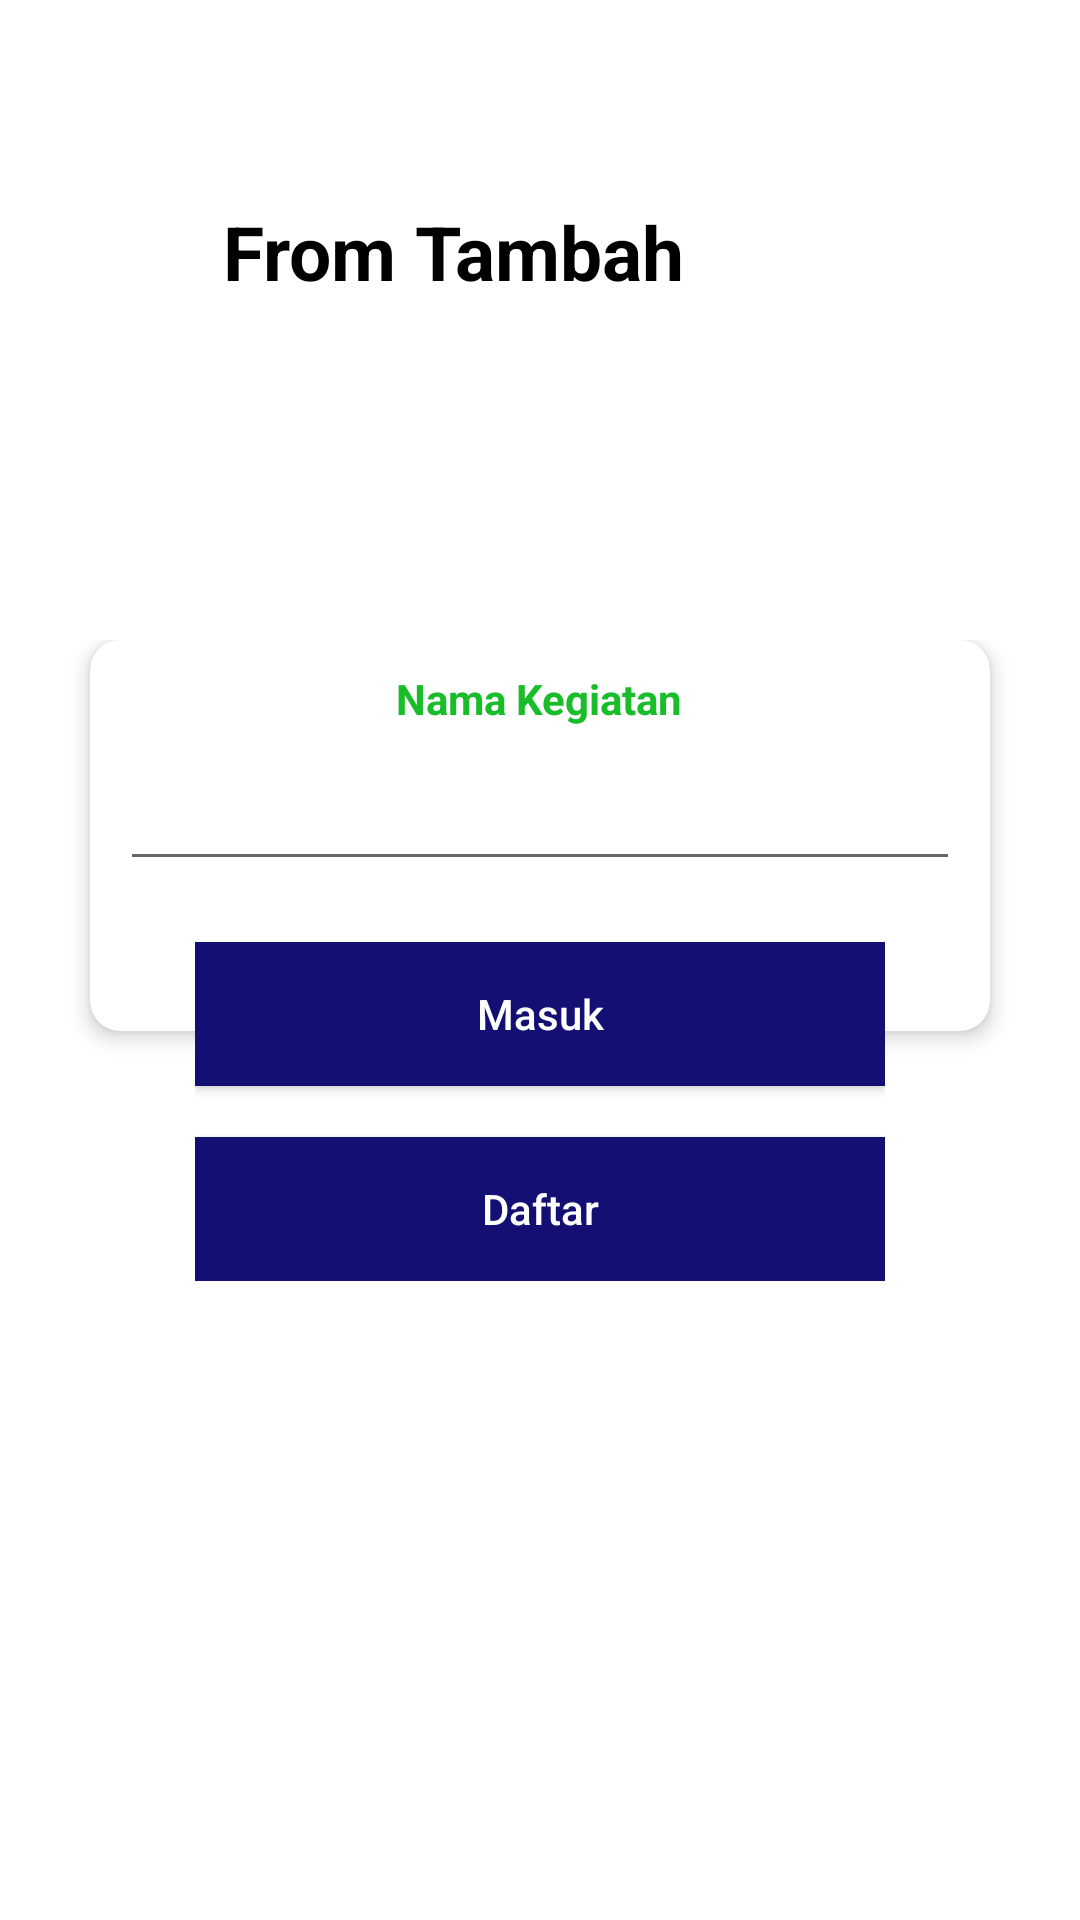

Write the Android layout XML for this screen, with the resource values it uses.
<!-- AndroidManifest.xml: application theme AppTheme -->
<!-- res/layout/activity_add_activity.xml -->
<?xml version="1.0" encoding="utf-8"?>
<androidx.constraintlayout.widget.ConstraintLayout xmlns:android="http://schemas.android.com/apk/res/android"
    xmlns:app="http://schemas.android.com/apk/res-auto"
    xmlns:tools="http://schemas.android.com/tools"
    android:layout_width="match_parent"
    android:layout_height="match_parent"
    tools:context=".add_activity"
    tools:ignore="VectorDrawableCompat">


    <TextView
        android:id="@+id/textView5"
        android:layout_width="wrap_content"
        android:layout_height="wrap_content"
        android:layout_marginEnd="132dp"
        android:fontFamily="sans-serif"
        android:text="From Tambah"
        android:textColor="#000"
        android:textAlignment="center"
        android:textSize="25dp"
        android:textStyle="bold"
        app:layout_constraintBottom_toTopOf="@+id/relativeLayout4"
        app:layout_constraintEnd_toEndOf="parent"
        app:layout_constraintHorizontal_bias="0.316"
        app:layout_constraintTop_toTopOf="parent"
        app:layout_constraintVertical_bias="0.373" />

    <LinearLayout
        android:id="@+id/linearLayout2"
        android:layout_width="wrap_content"
        android:layout_height="wrap_content"
        android:layout_marginTop="16dp"
        android:orientation="vertical"
        app:layout_constraintBottom_toTopOf="@+id/textView7"
        app:layout_constraintEnd_toEndOf="parent"
        app:layout_constraintHorizontal_bias="0.382"
        app:layout_constraintTop_toBottomOf="@+id/textView5"
        app:layout_constraintVertical_bias="0.0"
        tools:ignore="MissingConstraints">




    </LinearLayout>

    <RelativeLayout
        android:id="@+id/relativeLayout4"
        android:layout_width="match_parent"
        android:layout_height="wrap_content"
        android:layout_margin="10dp"
        app:layout_constraintBottom_toBottomOf="parent"
        app:layout_constraintEnd_toEndOf="parent"
        app:layout_constraintTop_toTopOf="parent">

        <androidx.cardview.widget.CardView
            android:id="@+id/cv"
            android:layout_width="match_parent"
            android:layout_height="wrap_content"
            android:layout_gravity="center"
            android:layout_marginStart="20dp"
            android:layout_marginEnd="20dp"
            android:layout_marginBottom="20dp"
            app:cardCornerRadius="10dp"
            app:cardElevation="4dp">

            <LinearLayout
                android:layout_width="match_parent"
                android:layout_height="wrap_content"
                android:orientation="vertical"
                android:paddingBottom="50dp">

                <TextView
                    android:layout_width="wrap_content"
                    android:layout_height="wrap_content"
                    android:layout_gravity="center"
                    android:layout_margin="10dp"
                    android:text="Nama Kegiatan"
                    android:textColor="#19BD29"
                    android:textSize="14sp"
                    android:textStyle="bold" />

                <EditText
                    android:id="@+id/email"
                    android:layout_width="match_parent"
                    android:layout_height="wrap_content"
                    android:layout_marginLeft="10dp"
                    android:layout_marginRight="10dp"
                    android:textColorHint="#170C0C0C" />
            </LinearLayout>

        </androidx.cardview.widget.CardView>

        <RelativeLayout
            android:layout_width="wrap_content"
            android:layout_height="wrap_content"
            android:layout_below="@+id/cv"
            android:layout_alignLeft="@+id/cv"
            android:layout_alignRight="@+id/cv"
            android:layout_marginLeft="35dp"
            android:layout_marginTop="-50dp"
            android:layout_marginRight="35dp"
            android:elevation="10dp">

            <Button
                android:id="@+id/btn_tmbh"
                android:layout_width="match_parent"
                android:layout_height="wrap_content"
                android:background="#130F73"
                android:text="Masuk"
                android:textColor="#FFFFFF"
                android:textAllCaps="false"
                 />

            <Button
                android:id="@+id/btRegister"
                android:layout_width="match_parent"
                android:layout_height="wrap_content"
                android:layout_marginTop="65dp"
                android:background="#130F73"
                android:textColor="#FFFFFF"
                android:text="Daftar"
                android:textAllCaps="false" />
        </RelativeLayout>
    </RelativeLayout>

</androidx.constraintlayout.widget.ConstraintLayout>
<!-- resources referenced by this layout -->
<resources>

</resources>
